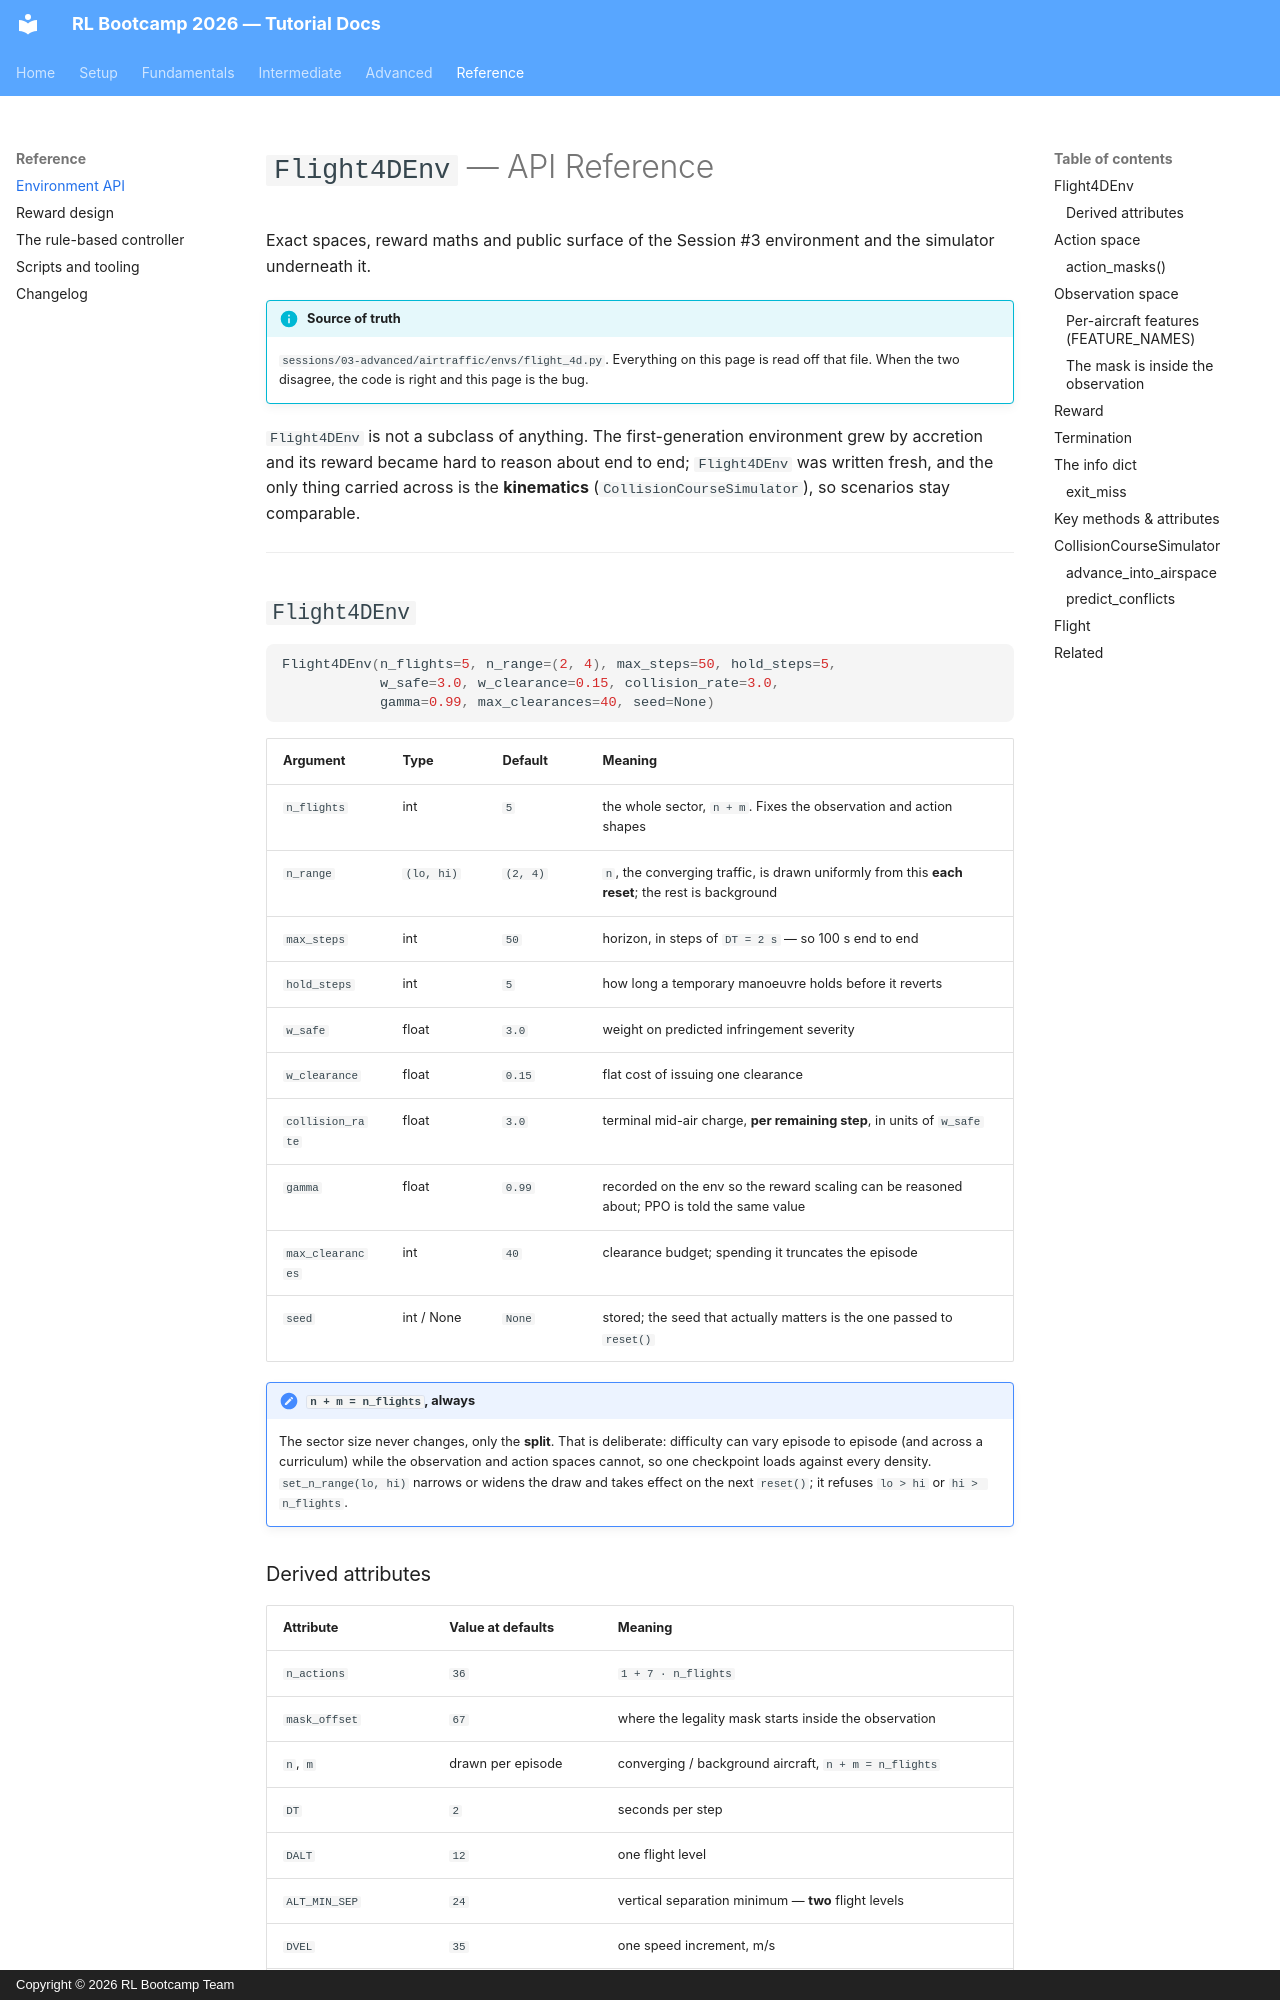

repository: SARL-PLUS/RL_Bootcamp_2026_tutorial · page: reference/environment-api/index.html · generator: mkdocs · copyright: Copyright © 2026 RL Bootcamp Team

---
title: Environment API
---

# `Flight4DEnv` — API Reference

Exact spaces, reward maths and public surface of the Session #3 environment and
the simulator underneath it.

!!! info "Source of truth"
    `sessions/03-advanced/airtraffic/envs/flight_4d.py`. Everything on this page
    is read off that file. When the two disagree, the code is right and this page
    is the bug.

`Flight4DEnv` is not a subclass of anything. The first-generation environment
grew by accretion and its reward became hard to reason about end to end;
`Flight4DEnv` was written fresh, and the only thing carried across is the
**kinematics** (`CollisionCourseSimulator`), so scenarios stay comparable.

---

## `Flight4DEnv`

```python
Flight4DEnv(n_flights=5, n_range=(2, 4), max_steps=50, hold_steps=5,
            w_safe=3.0, w_clearance=0.15, collision_rate=3.0,
            gamma=0.99, max_clearances=40, seed=None)
```

| Argument | Type | Default | Meaning |
|---|---|---|---|
| `n_flights` | int | `5` | the whole sector, `n + m`. Fixes the observation and action shapes |
| `n_range` | `(lo, hi)` | `(2, 4)` | `n`, the converging traffic, is drawn uniformly from this **each reset**; the rest is background |
| `max_steps` | int | `50` | horizon, in steps of `DT = 2 s` — so 100 s end to end |
| `hold_steps` | int | `5` | how long a temporary manoeuvre holds before it reverts |
| `w_safe` | float | `3.0` | weight on predicted infringement severity |
| `w_clearance` | float | `0.15` | flat cost of issuing one clearance |
| `collision_rate` | float | `3.0` | terminal mid-air charge, **per remaining step**, in units of `w_safe` |
| `gamma` | float | `0.99` | recorded on the env so the reward scaling can be reasoned about; PPO is told the same value |
| `max_clearances` | int | `40` | clearance budget; spending it truncates the episode |
| `seed` | int / None | `None` | stored; the seed that actually matters is the one passed to `reset()` |

!!! note "`n + m = n_flights`, always"
    The sector size never changes, only the **split**. That is deliberate:
    difficulty can vary episode to episode (and across a curriculum) while the
    observation and action spaces cannot, so one checkpoint loads against every
    density. `set_n_range(lo, hi)` narrows or widens the draw and takes effect on
    the next `reset()`; it refuses `lo > hi` or `hi > n_flights`.

### Derived attributes

| Attribute | Value at defaults | Meaning |
|---|---|---|
| `n_actions` | `36` | `1 + 7 · n_flights` |
| `mask_offset` | `67` | where the legality mask starts inside the observation |
| `n`, `m` | drawn per episode | converging / background aircraft, `n + m = n_flights` |
| `DT` | `2` | seconds per step |
| `DALT` | `12` | one flight level |
| `ALT_MIN_SEP` | `24` | vertical separation minimum — **two** flight levels |
| `DVEL` | `35` | one speed increment, m/s |
| `vel_min`, `vel_max` | `200`, `515` | speed rails, m/s |
| `AIRSPACE` | `10000` | half-width of the monitored box, m |
| `D_SEP` | `1000.0` | horizontal loss-of-separation radius, m |
| `COLLISION_RADIUS` | `100.0` | mid-air radius, m |

Altitudes live on `N_ALTS = 10` discrete levels, **290–398**. With
`ALT_MIN_SEP = 24 = 2 · DALT`, *one* level of separation resolves nothing; two
does. That threshold shapes both the clearance vocabulary and the mask.

---
